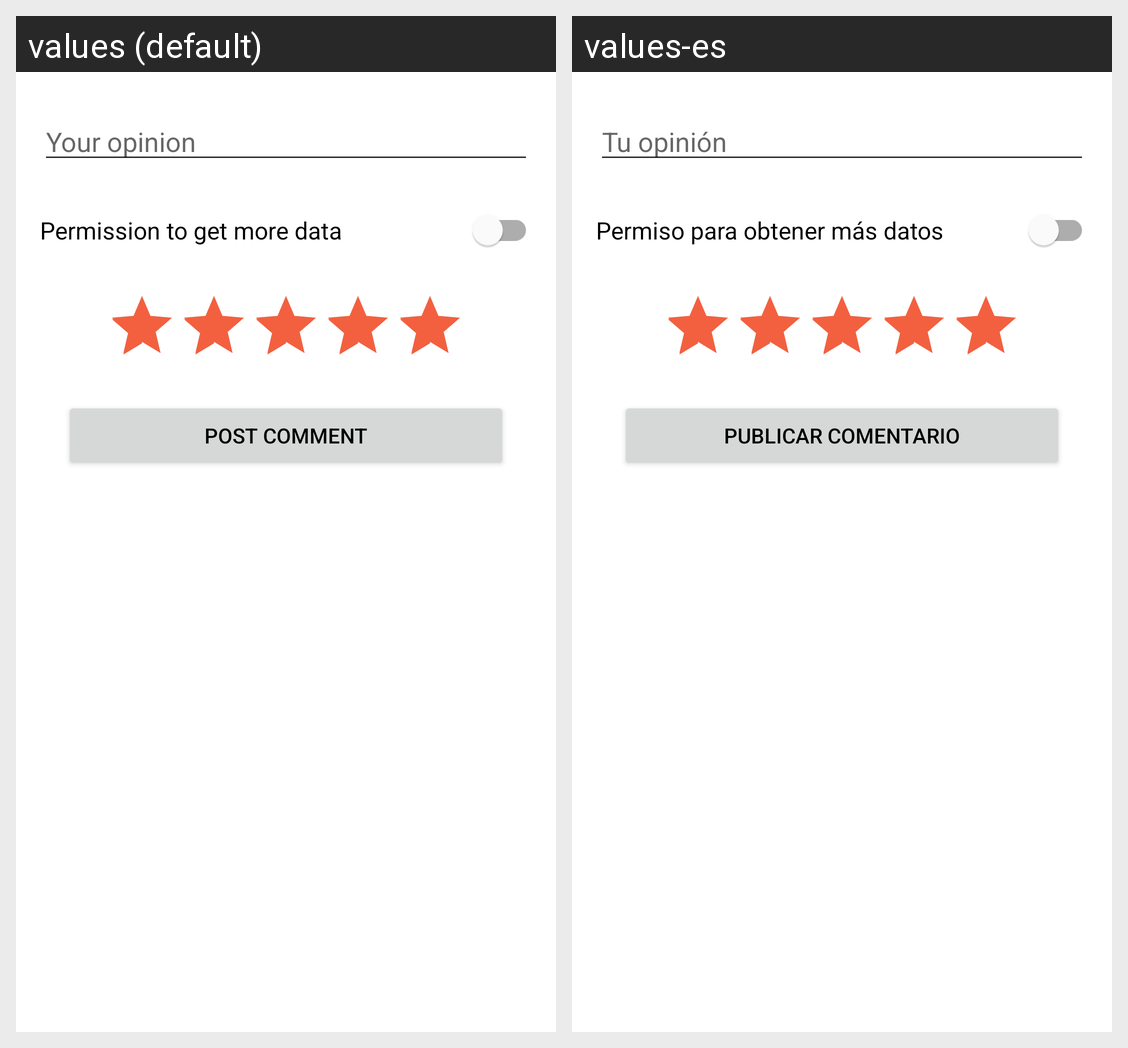

Strings drawn on this Android screen and how each of the app's shown locales translates them:
Android screen res/layout/fragment_post_comment.xml rendered under 2 locales, left to right: values (default), values-es. Device: Nexus 5 (rendered at 1080×1920; each locale shown at half size, 540×960, under a caption strip naming it); theme Theme.TFM.
Strings drawn on this screen, with the default value and each locale's value (text and hints the layout hard-codes, and strings that could not be matched under every locale, appear in the picture but are not listed):

your_opinion
  values: Your opinion
  values-es: Tu opinión

permission_to_get_more_data
  values: Permission to get more data
  values-es: Permiso para obtener más datos

post_comment
  values: Post Comment
  values-es: Publicar comentario
